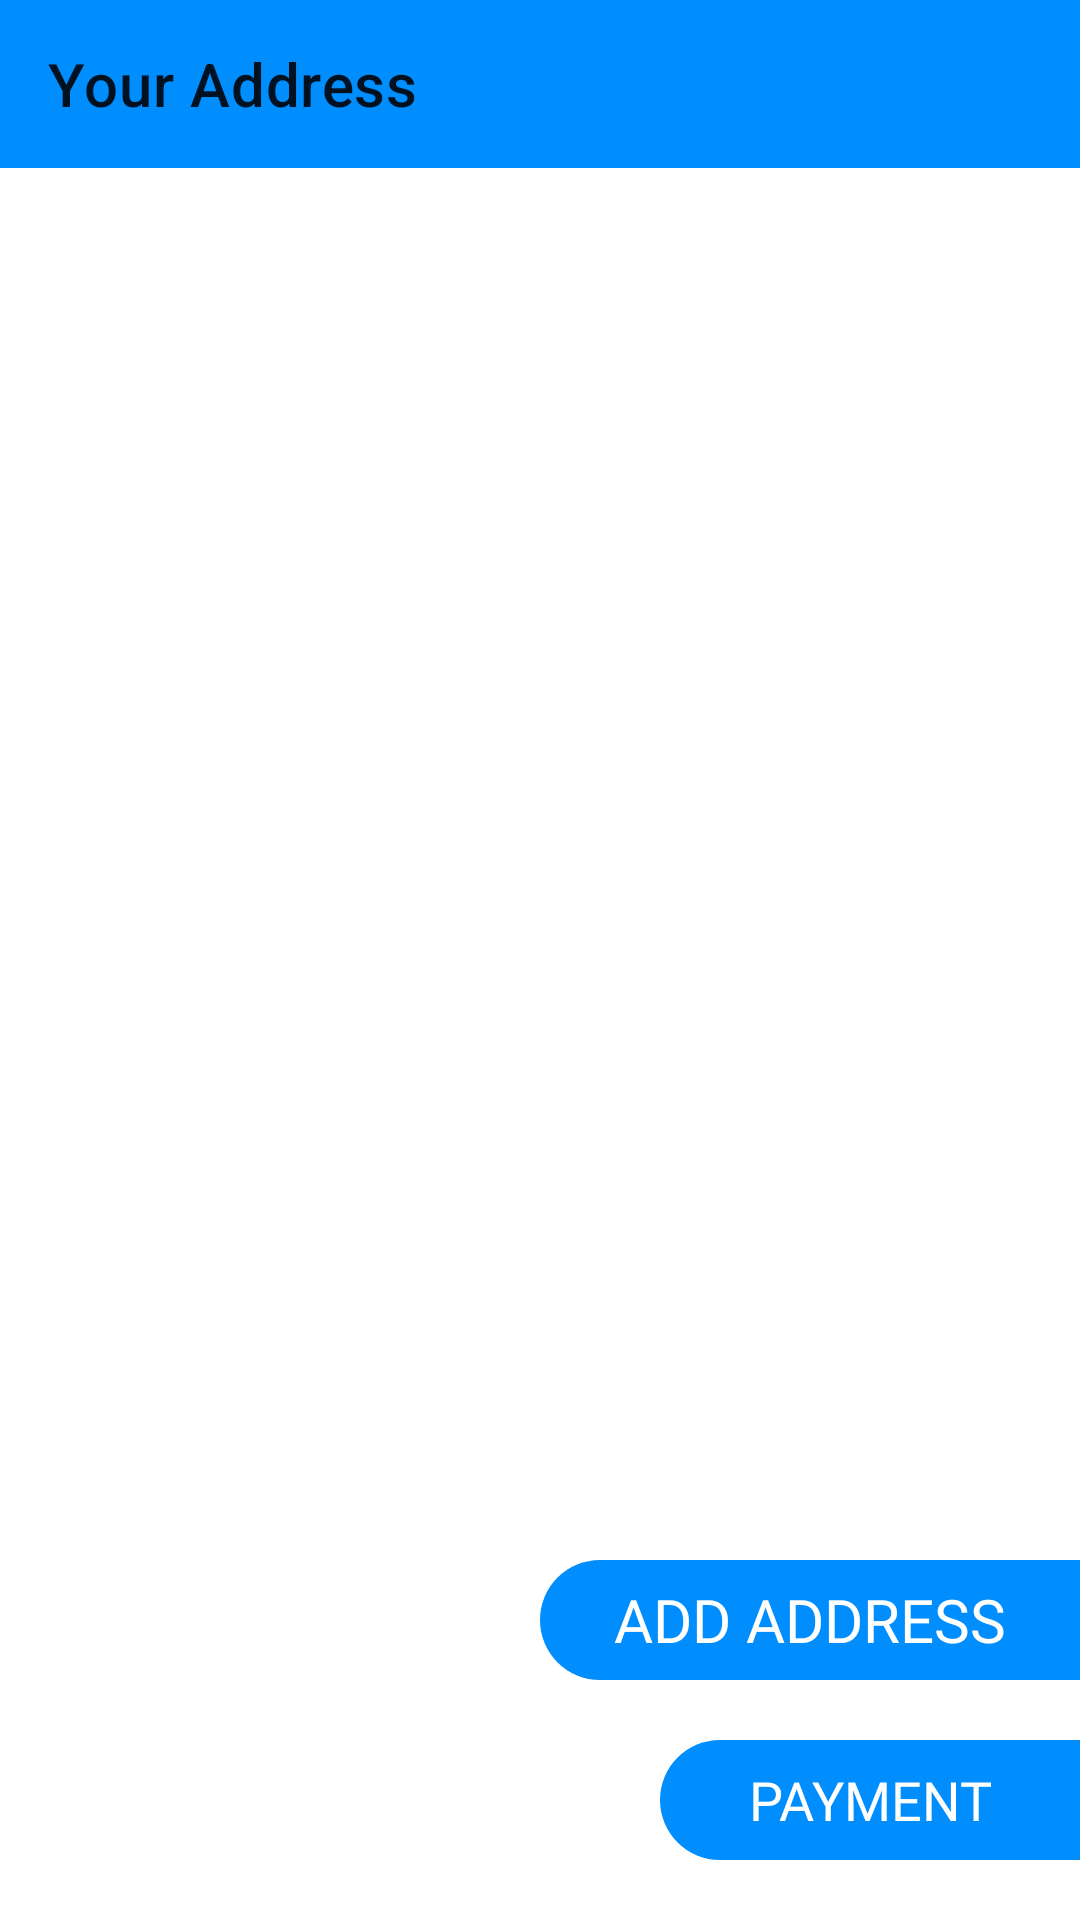

Layout XML and referenced resources for this Android screen:
<!-- AndroidManifest.xml: application theme Theme.PTSEcommerce -->
<!-- res/layout/activity_address.xml -->
<?xml version="1.0" encoding="utf-8"?>
<androidx.constraintlayout.widget.ConstraintLayout xmlns:android="http://schemas.android.com/apk/res/android"
    xmlns:app="http://schemas.android.com/apk/res-auto"
    xmlns:tools="http://schemas.android.com/tools"
    android:layout_width="match_parent"
    android:layout_height="match_parent"
    tools:context=".activities.AddressActivity">


    <androidx.appcompat.widget.Toolbar
        android:id="@+id/address_toolbar"
        android:layout_width="match_parent"
        android:layout_height="wrap_content"
        android:background="@color/blue"
        app:layout_constraintEnd_toEndOf="parent"
        app:layout_constraintHorizontal_bias="0.0"
        app:layout_constraintStart_toStartOf="parent"
        app:layout_constraintTop_toTopOf="parent"
        app:title="Your Address" />

    <androidx.recyclerview.widget.RecyclerView
        android:id="@+id/address_recycler"
        android:layout_width="match_parent"
        android:layout_height="wrap_content"
        app:layout_constraintEnd_toEndOf="parent"
        app:layout_constraintStart_toStartOf="parent"
        app:layout_constraintTop_toBottomOf="@+id/address_toolbar"
        tools:listitem="@layout/address_item" />


    <LinearLayout
        android:layout_width="180dp"
        android:layout_height="40dp"
        android:layout_gravity="right"
        android:layout_marginBottom="80dp"
        android:background="@drawable/half_blue_roundshape"
        android:gravity="center"
        android:orientation="vertical"
        app:layout_constraintBottom_toBottomOf="parent"
        app:layout_constraintEnd_toEndOf="parent"
        tools:ignore="RtlHardcoded">

        <TextView
            android:id="@+id/add_address_btn"
            android:layout_width="match_parent"
            android:layout_height="wrap_content"
            android:fontFamily="@font/poppins_semibold"
            android:gravity="center"
            android:text="ADD ADDRESS"
            android:textColor="#ffffff"
            android:textSize="20sp" />

    </LinearLayout>

    <LinearLayout
        android:layout_width="140dp"
        android:layout_height="40dp"
        android:layout_gravity="right"
        android:layout_marginBottom="20dp"
        android:background="@drawable/half_blue_roundshape"
        android:gravity="center"
        android:orientation="vertical"
        app:layout_constraintBottom_toBottomOf="parent"
        app:layout_constraintEnd_toEndOf="parent"
        tools:ignore="RtlHardcoded">

        <TextView
            android:id="@+id/payment_btn"
            android:layout_width="match_parent"
            android:layout_height="wrap_content"
            android:fontFamily="@font/poppins_semibold"
            android:gravity="center"
            android:text="PAYMENT"
            android:textColor="#ffffff"
            android:textSize="18sp" />

    </LinearLayout>

</androidx.constraintlayout.widget.ConstraintLayout>
<!-- res/layout/address_item.xml (included above) -->
<?xml version="1.0" encoding="utf-8"?>
<androidx.constraintlayout.widget.ConstraintLayout xmlns:android="http://schemas.android.com/apk/res/android"
    xmlns:app="http://schemas.android.com/apk/res-auto"
    android:layout_width="match_parent"
    android:layout_height="wrap_content"
    android:layout_margin="5dp"
    android:background="@drawable/bg_signup"
    android:padding="8dp">

    <TextView
        android:id="@+id/address_add"
        android:layout_width="300dp"
        android:layout_height="wrap_content"
        android:text="US California"
        android:textColor="@color/black"
        android:layout_marginLeft="5dp"
        app:layout_constraintBottom_toBottomOf="parent"
        app:layout_constraintStart_toStartOf="parent"
        app:layout_constraintTop_toTopOf="parent" />

    <RadioButton
        android:id="@+id/select_address"
        android:layout_width="wrap_content"
        android:layout_height="wrap_content"
        android:gravity="center"
        app:layout_constraintBottom_toBottomOf="parent"
        app:layout_constraintEnd_toEndOf="parent"
        app:layout_constraintHorizontal_bias="1"
        app:layout_constraintStart_toEndOf="@+id/address_add"
        app:layout_constraintTop_toTopOf="parent" />


</androidx.constraintlayout.widget.ConstraintLayout>
<!-- resources referenced by this layout -->
<resources>
  <color name="black">#FF000000</color>
  <color name="blue">#008EFF</color>
  <!-- drawable half_blue_roundshape (drawable) -->
  <?xml version="1.0" encoding="UTF-8"?>
  <shape xmlns:android="http://schemas.android.com/apk/res/android">
      <corners android:topLeftRadius="30dp"
          android:bottomLeftRadius="30dp"/>
  
      <gradient
          android:type="linear"
          android:angle="0"
          android:startColor="#008EFF"
          android:endColor="#008EFF" />
  </shape>
  <style name="Theme.PTSEcommerce" parent="Theme.MaterialComponents.DayNight.NoActionBar">
          
          <item name="colorPrimary">@color/blue</item>
          <item name="colorPrimaryVariant">@color/blue</item>
          <item name="colorOnPrimary">@color/white</item>
          
          <item name="colorSecondary">@color/teal_200</item>
          <item name="colorSecondaryVariant">@color/teal_700</item>
          <item name="colorOnSecondary">@color/black</item>
          
          <item name="android:statusBarColor" tools:targetApi="l">?attr/colorPrimaryVariant</item>
          
      </style>
  <color name="white">#FFFFFF</color>
  <color name="teal_200">#FF03DAC5</color>
  <color name="teal_700">#FF018786</color>
</resources>
